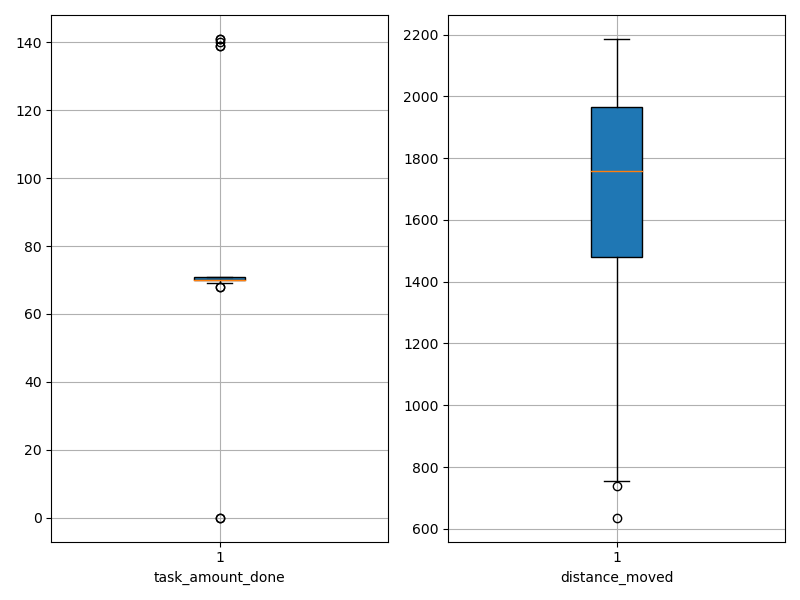

The table this chart was drawn from, first rows:
agent_id, task_amount_done, distance_moved
0, 70.0, 1865
1, 0.0, 1455
2, 70.0, 1351
3, 140.0, 1447
4, 70.0, 636
5, 70.0, 1413
6, 70.0, 1666
7, 69.0, 1424
8, 69.0, 1553
9, 71.0, 1720
10, 70.0, 2035
11, 70.0, 1754
12, 71.0, 1525
13, 71.0, 1709
14, 70.0, 2050
15, 69.0, 1914
16, 69.0, 1841
17, 69.0, 1949
18, 70.0, 1691
19, 69.0, 1597
20, 71.0, 1917
21, 141.0, 1445
22, 0.0, 1607
23, 139.0, 1664
24, 69.0, 2084
25, 71.0, 1969
26, 70.0, 2024
27, 70.0, 740
28, 139.0, 1761
29, 69.0, 1761
30, 70.0, 2131
31, 70.0, 2095
32, 71.0, 1541
33, 71.0, 2186
34, 70.0, 1830
35, 70.0, 2130
36, 71.0, 1839
37, 70.0, 754.8
38, 70.0, 2041
39, 71.0, 1465
40, 141.0, 1538
41, 71.0, 2070
42, 70.0, 1762
43, 70.0, 1958
44, 71.0, 1917
45, 68.0, 2082
46, 70.0, 1316
47, 70.0, 1235
48, 68.0, 1403
49, 71.0, 2049
